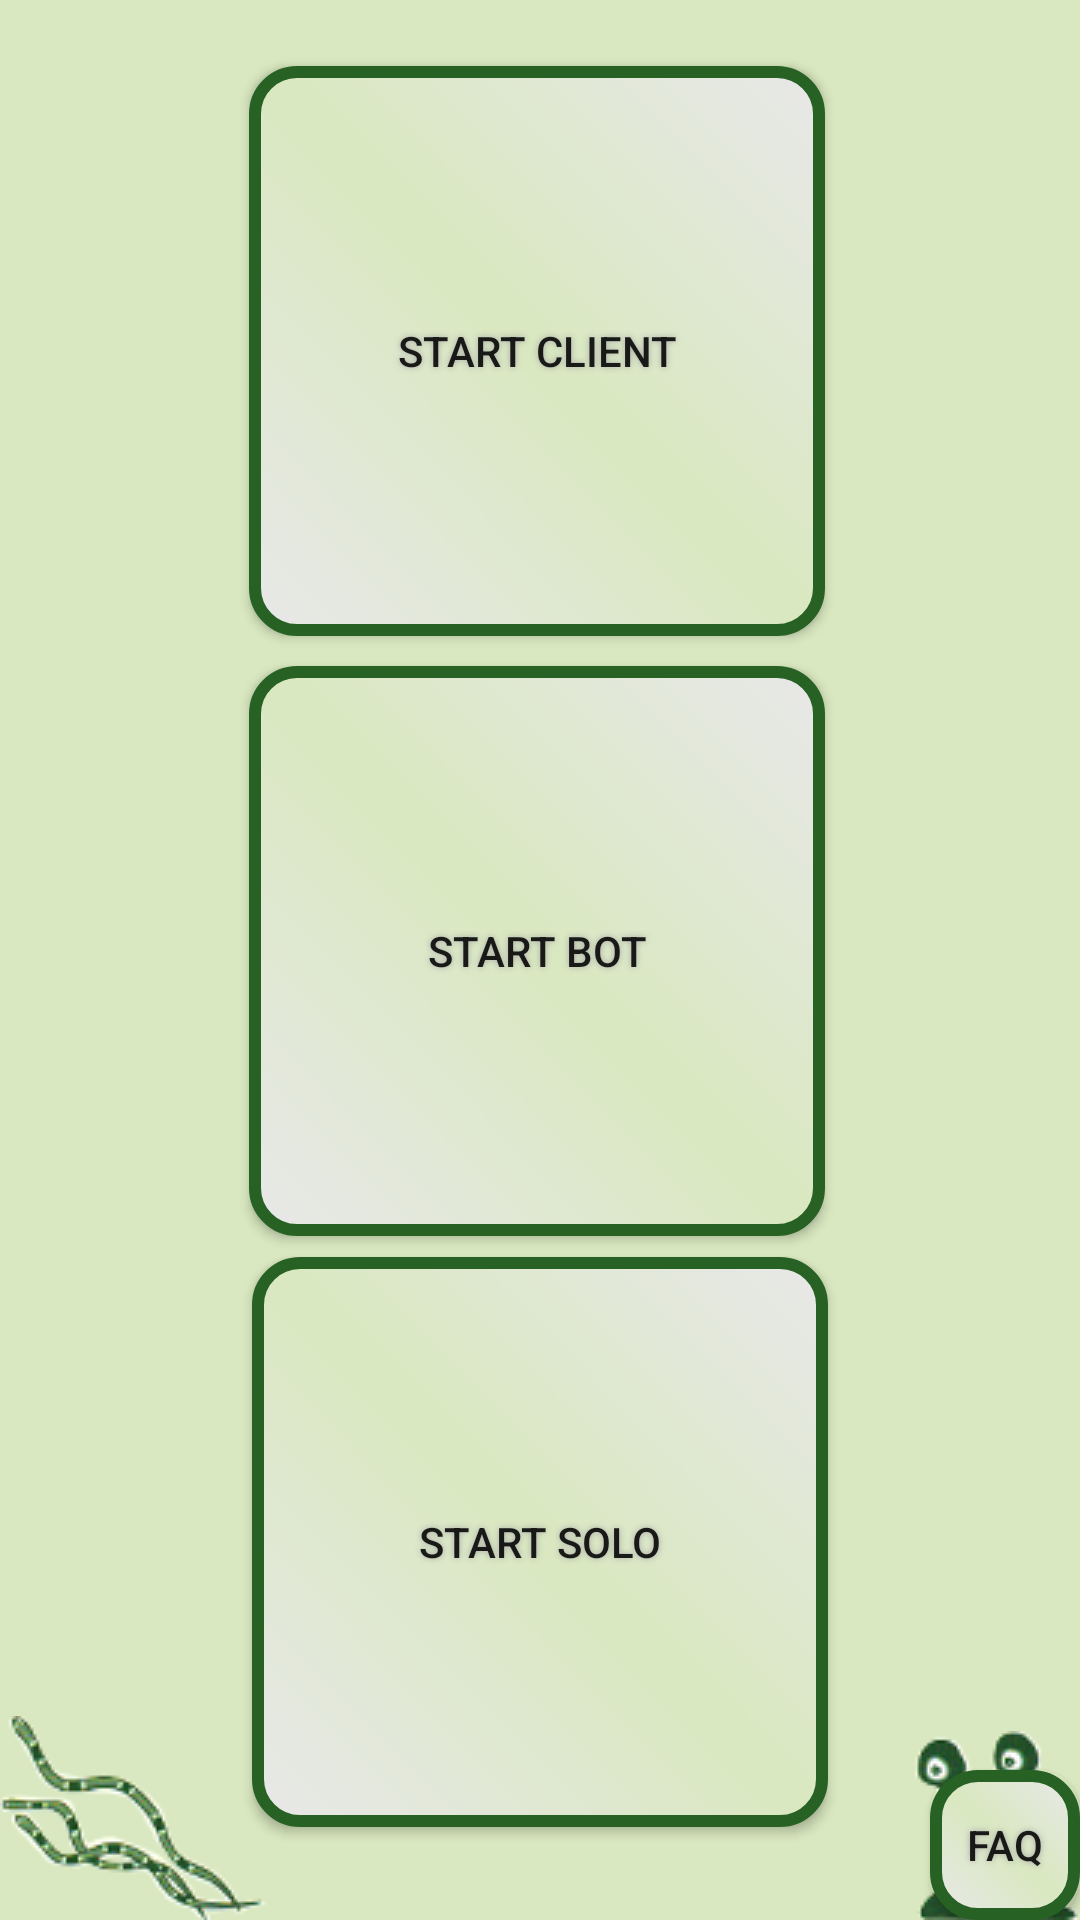

This screen was rendered from an Android layout file. Write that file and the resources it references.
<!-- AndroidManifest.xml: application theme AppTheme.Launcher -->
<!-- res/layout/game_start_activity.xml -->
<?xml version="1.0" encoding="utf-8"?>
<RelativeLayout xmlns:android="http://schemas.android.com/apk/res/android"
    android:layout_width="match_parent"
    android:layout_height="match_parent"
    android:background="@drawable/launch_screen">

    <Button
        android:id="@+id/onlineButton"
        android:layout_width="192dp"
        android:layout_height="wrap_content"
        android:layout_alignParentStart="true"
        android:layout_alignParentTop="true"
        android:layout_alignParentBottom="true"
        android:layout_marginStart="83dp"
        android:layout_marginTop="22dp"
        android:layout_marginBottom="428dp"
        android:background="@drawable/buttonshape"
        android:shadowColor="#A8A8A8"
        android:shadowDx="0"
        android:shadowDy="0"
        android:shadowRadius="5"
        android:text="Start Client" />

    <Button
        android:id="@+id/hybridButton"
        android:layout_width="192dp"
        android:layout_height="wrap_content"
        android:layout_alignParentStart="true"
        android:layout_alignParentTop="true"
        android:layout_alignParentBottom="true"
        android:layout_marginStart="84dp"
        android:layout_marginTop="419dp"
        android:layout_marginBottom="31dp"
        android:background="@drawable/buttonshape"
        android:shadowColor="#A8A8A8"
        android:shadowDx="0"
        android:shadowDy="0"
        android:shadowRadius="5"
        android:text="Start Solo" />

    <Button
        android:id="@+id/offlineButton"
        android:layout_width="192dp"
        android:layout_height="wrap_content"
        android:layout_alignParentStart="true"
        android:layout_alignParentTop="true"
        android:layout_alignParentBottom="true"
        android:layout_marginStart="83dp"
        android:layout_marginTop="222dp"
        android:layout_marginBottom="228dp"
        android:background="@drawable/buttonshape"
        android:shadowColor="#A8A8A8"
        android:shadowDx="0"
        android:shadowDy="0"
        android:shadowRadius="5"
        android:text="Start Bot" />

    <Button
        android:id="@+id/faq"
        android:layout_width="50dp"
        android:layout_height="50dp"
        android:layout_alignParentEnd="true"
        android:layout_alignParentBottom="true"
        android:layout_marginEnd="0dp"
        android:layout_marginBottom="0dp"
        android:background="@drawable/buttonshape"
        android:shadowColor="#A8A8A8"
        android:shadowDx="0"
        android:shadowDy="0"
        android:shadowRadius="5"
        android:text="FAQ" />

</RelativeLayout>
<!-- resources referenced by this layout -->
<resources>
  <!-- drawable buttonshape (drawable) -->
  <?xml version="1.0" encoding="utf-8"?>
  <shape xmlns:android="http://schemas.android.com/apk/res/android"
      android:shape="rectangle">
      <corners android:radius="14dp" />
      <gradient
          android:angle="225"
          android:centerX="50%"
          android:centerColor="#D9E8C0"
          android:startColor="#E8E8E8"
          android:endColor="#E8E8E8"
          android:type="linear" />
      <padding
          android:left="0dp"
          android:top="0dp"
          android:right="0dp"
          android:bottom="0dp" />
      <stroke
          android:width="4dp"
          android:color="#286124" />
  </shape>
  <!-- drawable launch_screen (drawable) -->
  <?xml version="1.0" encoding="utf-8"?>
  <layer-list xmlns:android="http://schemas.android.com/apk/res/android"
      android:opacity="opaque">
  
      
      <item android:drawable="@color/colorBackStart" />
  
      
      <item>
          <bitmap
              android:src="@drawable/entity_120x120"
              android:gravity="center" />
      </item>
  
      <item>
          <bitmap
              android:src="@drawable/splash_sharp_vision"
              android:gravity="bottom|right" />
      </item>
  
      <item>
          <bitmap
              android:src="@drawable/splash_mimicry"
              android:gravity="bottom|left" />
      </item>
  
  </layer-list>
  <style name="AppTheme.Launcher">
  
          <item name="android:windowBackground">@drawable/launch_screen</item>
          <item name="windowNoTitle">true</item>
          <item name="windowActionBar">false</item>
  
          
  
          
  
      </style>
  <color name="colorBackStart">#D9E8C0</color>
  <!-- drawable entity_120x120: png bitmap (drawable, 10672 bytes) -->
  <!-- drawable splash_sharp_vision: png bitmap (drawable, 23184 bytes) -->
  <!-- drawable splash_mimicry: png bitmap (drawable, 28091 bytes) -->
</resources>
